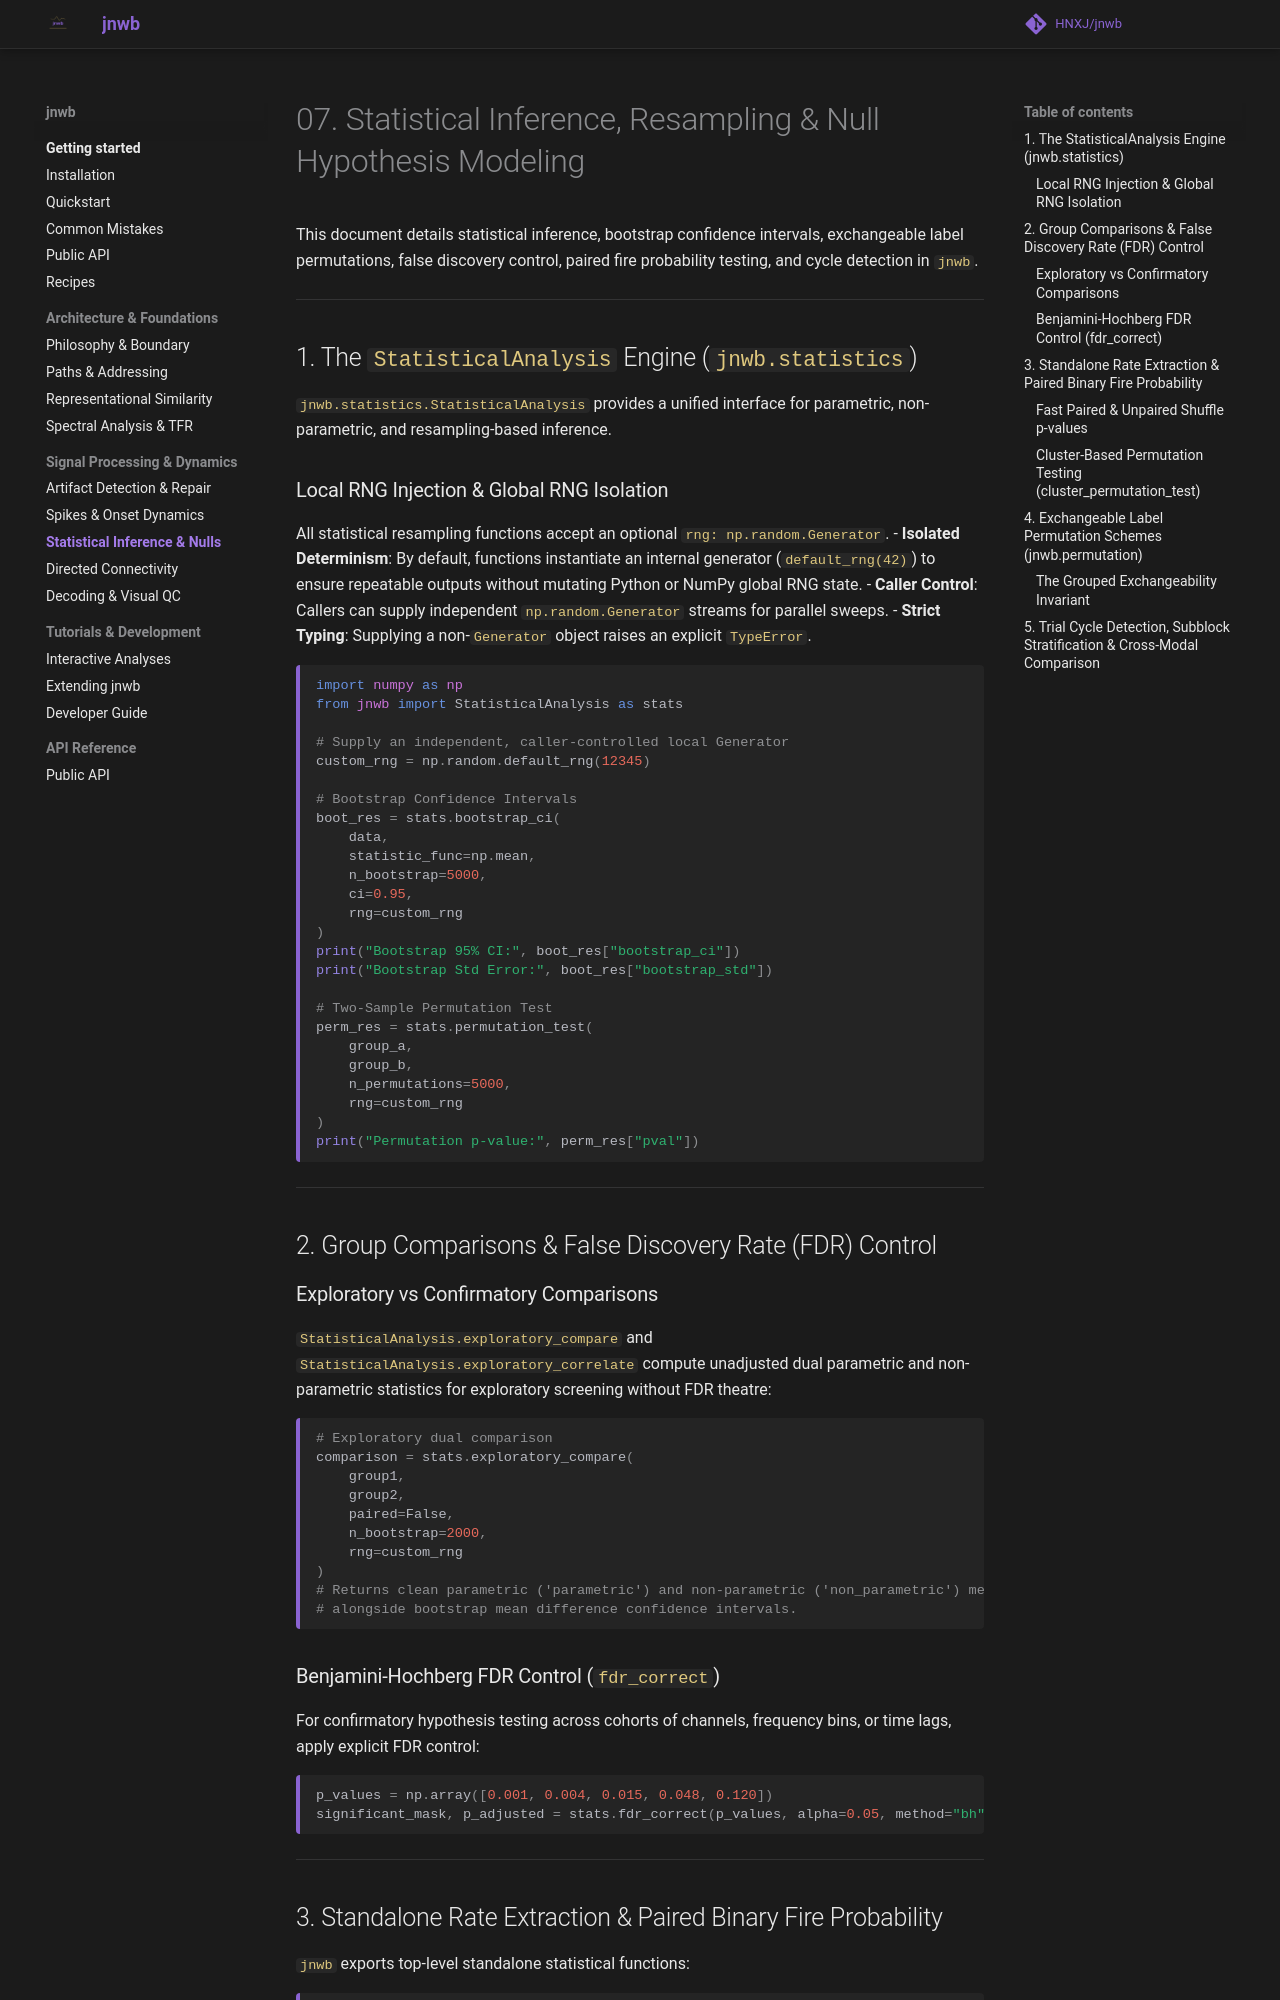

repository: HNXJ/Jnwb · page: 07_statistical_inference_and_nulls/index.html · generator: mkdocs

# 07. Statistical Inference, Resampling & Null Hypothesis Modeling

This document details statistical inference, bootstrap confidence intervals, exchangeable label permutations, false discovery control, paired fire probability testing, and cycle detection in `jnwb`.

---

## 1. The `StatisticalAnalysis` Engine (`jnwb.statistics`)

`jnwb.statistics.StatisticalAnalysis` provides a unified interface for parametric, non-parametric, and resampling-based inference.

### Local RNG Injection & Global RNG Isolation
All statistical resampling functions accept an optional `rng: np.random.Generator`.
- **Isolated Determinism**: By default, functions instantiate an internal generator (`default_rng(42)`) to ensure repeatable outputs without mutating Python or NumPy global RNG state.
- **Caller Control**: Callers can supply independent `np.random.Generator` streams for parallel sweeps.
- **Strict Typing**: Supplying a non-`Generator` object raises an explicit `TypeError`.

```python
import numpy as np
from jnwb import StatisticalAnalysis as stats

# Supply an independent, caller-controlled local Generator
custom_rng = np.random.default_rng(12345)

# Bootstrap Confidence Intervals
boot_res = stats.bootstrap_ci(
    data,
    statistic_func=np.mean,
    n_bootstrap=5000,
    ci=0.95,
    rng=custom_rng
)
print("Bootstrap 95% CI:", boot_res["bootstrap_ci"])
print("Bootstrap Std Error:", boot_res["bootstrap_std"])

# Two-Sample Permutation Test
perm_res = stats.permutation_test(
    group_a,
    group_b,
    n_permutations=5000,
    rng=custom_rng
)
print("Permutation p-value:", perm_res["pval"])
```

---

## 2. Group Comparisons & False Discovery Rate (FDR) Control

### Exploratory vs Confirmatory Comparisons

`StatisticalAnalysis.exploratory_compare` and `StatisticalAnalysis.exploratory_correlate` compute unadjusted dual parametric and non-parametric statistics for exploratory screening without FDR theatre:

```python
# Exploratory dual comparison
comparison = stats.exploratory_compare(
    group1,
    group2,
    paired=False,
    n_bootstrap=2000,
    rng=custom_rng
)
# Returns clean parametric ('parametric') and non-parametric ('non_parametric') metrics,
# alongside bootstrap mean difference confidence intervals.
```

### Benjamini-Hochberg FDR Control (`fdr_correct`)

For confirmatory hypothesis testing across cohorts of channels, frequency bins, or time lags, apply explicit FDR control:

```python
p_values = np.array([0.001, 0.004, 0.015, 0.048, 0.120])
significant_mask, p_adjusted = stats.fdr_correct(p_values, alpha=0.05, method="bh")
```

---
